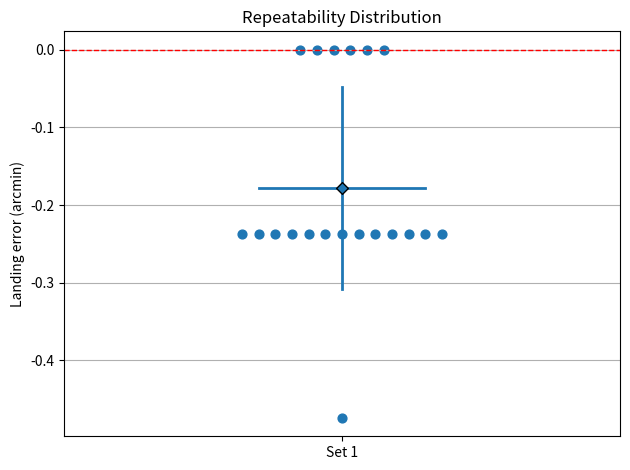

This chart was generated by the following Python code:
import matplotlib.pyplot as plt
import matplotlib.patches as ptc
import numpy as np
import pandas as pd

# Constants
fullROT = 360.0 #degrees
reduction = 29.0
arcmin_conversion = 60
L = 0.145 # in meters
cycles = 10

def mm_to_deg(d_mm):
    deg = (d_mm/(L*1000))*(180/np.pi)
    return deg

def metrics_row(y_land):
    return dict(
        mean_arcmin   = y_land.mean(),                    # bias
        sigma_arcmin  = np.std(y_land, ddof=1),           # sample std (precision)
        MAE_arcmin    = np.mean(np.abs(y_land)),
        RMSE_arcmin   = np.sqrt(np.mean(y_land**2)),      # vs zero
        MaxAbs_arcmin = np.max(np.abs(y_land)),
        N             = y_land.size
    )

#Measured datasets
set1 = np.array([-0.01,-0.01,0,-0.01,0,0,0,-0.01,-0.01,-0.01]) 
set2 = np.array([-0.01,0,0,-0.02,-0.01,-0.01,-0.01,-0.01,-0.01,-0.01]) 

#Convert measured data
repeatability_deg = mm_to_deg(np.concatenate([set1,set2])) #converted to 1D array (1x20)
arcmin_measured = repeatability_deg*arcmin_conversion
print('\nMeasured data')
print('Measured arcmin:',arcmin_measured) 
labels  = ["Set 1"]


plt.figure()
spread = 0.03 #contrl spacing of each datapoint
arr = np.asarray(arcmin_measured, dtype=float)
if arr.ndim == 1:                 # works for both 1D and 2D array
    arr = arr[None, :]
S, N = arr.shape
if labels is None:
    labels = [f"Set {i+1}" for i in range(S)]

xpos = np.arange(S)
palette = plt.rcParams['axes.prop_cycle'].by_key()['color']

for i, row in enumerate(arr):
    vals, cnts = np.unique(np.round(row, 9), return_counts=True)
    xs_all, ys_all = [], []
    for y, c in zip(vals, cnts): #offset of x-pos for each group of duplicates
        xs = xpos[i] + (np.arange(c) - (c-1)/2)*spread 
        xs_all.append(xs)
        ys_all.append(np.full(c, y))
    xs_all = np.concatenate(xs_all)
    ys_all = np.concatenate(ys_all)
    color = palette[i % len(palette)]
    plt.scatter(xs_all, ys_all, s=40, color=color, label=labels[i])

    # mean and ±1σ plotting
    mu  = row.mean()
    sig = row.std(ddof=1) if row.size > 1 else np.nan
    plt.plot([xpos[i]-0.15, xpos[i]+0.15], [mu, mu], color=color, linewidth=2)   # mean
    plt.plot([xpos[i], xpos[i]], [mu - sig, mu + sig], color=color, linewidth=2) # ±1σ
    plt.scatter([xpos[i]], [mu], marker="D", color=color, edgecolor="k", zorder=3)

plt.axhline(0, linestyle="--", linewidth=1, color = 'red') #target (i.e no error = 0)
plt.xticks(xpos, labels)
plt.ylabel("Landing error (arcmin)")
if S == 1:
    plt.xlim(-0.5, 0.5)           # center a single group nicely
plt.title("Repeatability Distribution")
plt.grid(True, axis="y")
plt.tight_layout()


summary = pd.DataFrame([metrics_row(row) for row in arr], index=labels)
print("\nSummary Table")
print(summary.round(4))
plt.show()
